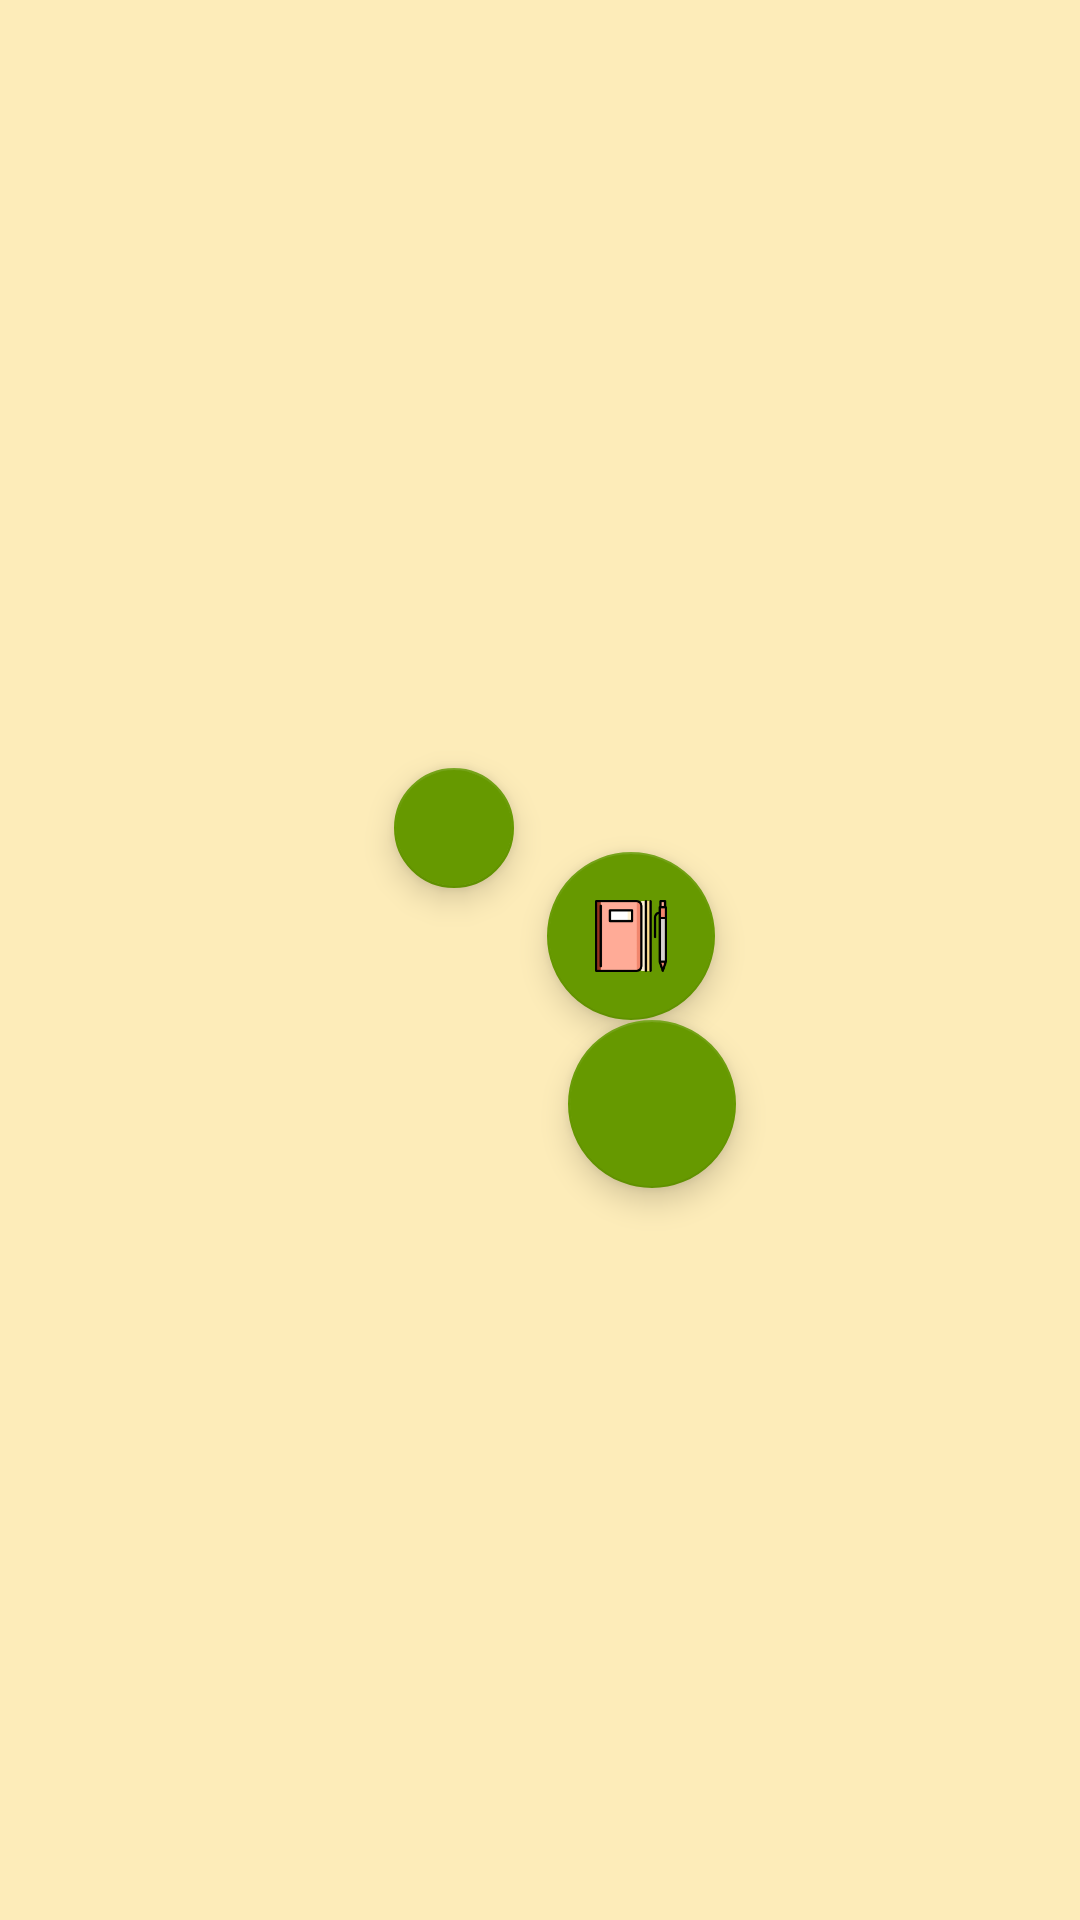

Write the Android layout XML for this screen, with the resource values it uses.
<!-- AndroidManifest.xml: application theme AppTheme -->
<!-- res/layout/subject_editor.xml -->
<?xml version="1.0" encoding="utf-8"?>
<RelativeLayout xmlns:android="http://schemas.android.com/apk/res/android"
    xmlns:app="http://schemas.android.com/apk/res-auto"
    xmlns:tools="http://schemas.android.com/tools"
    android:layout_width="wrap_content"
    android:layout_height="wrap_content"
    android:orientation="vertical"
    android:background="#FDECB9"
    android:gravity="center"
    android:padding="20dp">


    <android.support.design.widget.FloatingActionButton
        android:id="@+id/edit_subject"
        android:layout_width="wrap_content"
        android:layout_height="wrap_content"
        android:layout_alignParentStart="true"
        android:layout_alignParentTop="true"
        android:layout_marginStart="17dp"
        android:layout_marginTop="12dp"
        android:clickable="true"
        app:backgroundTint="@android:color/holo_green_dark"
        app:fabSize="mini"
        app:srcCompat="@drawable/edit" />

    <android.support.design.widget.FloatingActionButton
        android:id="@+id/edit_homework"
        android:layout_width="wrap_content"
        android:layout_height="wrap_content"
        android:layout_alignTop="@+id/edit_subject"
        android:layout_marginStart="11dp"
        android:layout_marginTop="28dp"
        android:layout_toEndOf="@+id/edit_subject"
        android:clickable="true"
        app:backgroundTint="@android:color/holo_green_dark"
        app:srcCompat="@drawable/homework" />

    <android.support.design.widget.FloatingActionButton
        android:id="@+id/edit_marks"
        android:layout_width="wrap_content"
        android:layout_height="wrap_content"
        android:layout_alignStart="@+id/edit_subject"
        android:layout_below="@+id/edit_homework"
        android:layout_marginStart="58dp"
        android:clickable="true"
        android:scaleType="centerCrop"
        app:backgroundTint="@android:color/holo_green_dark"
        app:fabSize="normal"
        app:srcCompat="@drawable/evaluation" />

</RelativeLayout>
<!-- resources referenced by this layout -->
<resources>
  <!-- drawable homework: png bitmap (drawable, 1677 bytes) -->
  <style name="AppTheme" parent="Theme.AppCompat.Light.DarkActionBar">
          
          <item name="colorPrimary">@color/colorPrimary</item>
          <item name="colorPrimaryDark">@color/colorPrimaryDark</item>
          <item name="colorAccent">@color/colorAccent</item>
      </style>
  <color name="colorPrimary">#3F51B5</color>
  <color name="colorPrimaryDark">#030305</color>
  <color name="colorAccent">#FF4081</color>
</resources>
